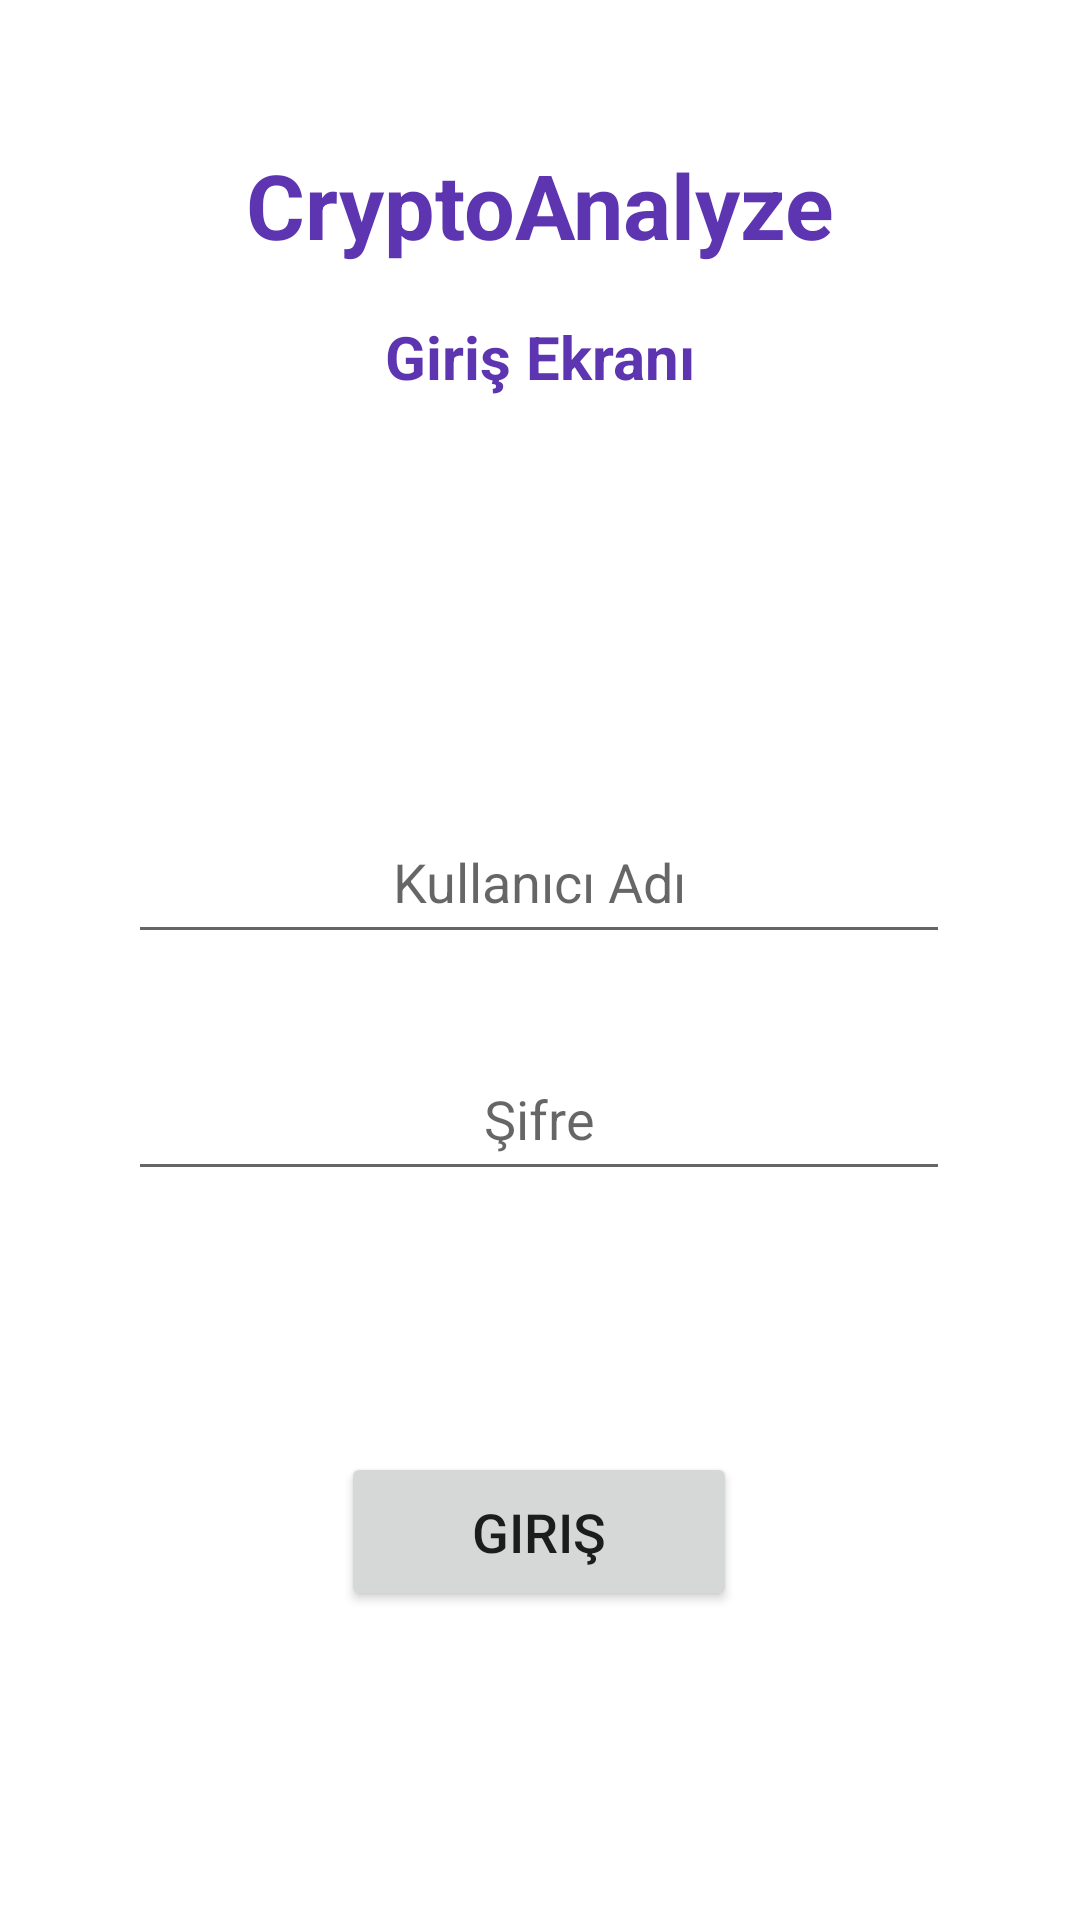

Android layout source for this screen:
<!-- AndroidManifest.xml: application theme Theme.CryptoAnalyze -->
<!-- res/layout/activity_login.xml -->
<?xml version="1.0" encoding="utf-8"?>
<androidx.constraintlayout.widget.ConstraintLayout xmlns:android="http://schemas.android.com/apk/res/android"
    xmlns:app="http://schemas.android.com/apk/res-auto"
    xmlns:tools="http://schemas.android.com/tools"
    android:layout_width="match_parent"
    android:layout_height="match_parent"
    tools:context=".LoginActivity">

    <TextView
        android:id="@+id/textView"
        android:layout_width="wrap_content"
        android:layout_height="wrap_content"
        android:layout_marginTop="48dp"
        android:text="CryptoAnalyze"
        android:textColor="#5E35B1"
        android:textSize="30sp"
        android:textStyle="bold"
        app:layout_constraintEnd_toEndOf="parent"
        app:layout_constraintStart_toStartOf="parent"
        app:layout_constraintTop_toTopOf="parent" />

    <TextView
        android:id="@+id/textView2"
        android:layout_width="wrap_content"
        android:layout_height="wrap_content"
        android:layout_marginTop="17dp"
        android:text="Giriş Ekranı"
        android:textColor="#5E35B1"
        android:textSize="20sp"
        android:textStyle="bold"
        app:layout_constraintEnd_toEndOf="parent"
        app:layout_constraintStart_toStartOf="parent"
        app:layout_constraintTop_toBottomOf="@+id/textView" />

    <EditText
        android:id="@+id/usernameTXT"
        android:layout_width="274dp"
        android:layout_height="51dp"
        android:layout_marginBottom="28dp"
        android:ems="10"
        android:hint="Kullanıcı Adı"
        android:inputType="textPersonName"
        android:textAlignment="center"
        app:layout_constraintBottom_toTopOf="@+id/passwordTXT"
        app:layout_constraintEnd_toEndOf="parent"
        app:layout_constraintHorizontal_bias="0.496"
        app:layout_constraintStart_toStartOf="parent" />

    <EditText
        android:id="@+id/passwordTXT"
        android:layout_width="274dp"
        android:layout_height="51dp"
        android:layout_marginBottom="40dp"
        android:ems="10"
        android:hint="Şifre"
        android:inputType="textPersonName"
        android:textAlignment="center"
        app:layout_constraintBottom_toTopOf="@+id/errorTXT"
        app:layout_constraintEnd_toEndOf="parent"
        app:layout_constraintHorizontal_bias="0.496"
        app:layout_constraintStart_toStartOf="parent" />

    <Button
        android:id="@+id/loginBTN"
        android:layout_width="132dp"
        android:layout_height="53dp"
        android:layout_marginBottom="103dp"
        android:text="Giriş"
        android:textSize="18sp"
        app:layout_constraintBottom_toBottomOf="parent"
        app:layout_constraintEnd_toEndOf="parent"
        app:layout_constraintHorizontal_bias="0.498"
        app:layout_constraintStart_toStartOf="parent" />

    <TextView
        android:id="@+id/errorTXT"
        android:layout_width="wrap_content"
        android:layout_height="wrap_content"
        android:layout_marginBottom="28dp"
        android:textColor="#E53935"
        app:layout_constraintBottom_toTopOf="@+id/loginBTN"
        app:layout_constraintEnd_toEndOf="parent"
        app:layout_constraintHorizontal_bias="0.498"
        app:layout_constraintStart_toStartOf="parent" />
</androidx.constraintlayout.widget.ConstraintLayout>
<!-- resources referenced by this layout -->
<resources>
  <style name="Theme.CryptoAnalyze" parent="Theme.MaterialComponents.DayNight.DarkActionBar">
          
          <item name="colorPrimary">@color/purple_500</item>
          <item name="colorPrimaryVariant">@color/purple_700</item>
          <item name="colorOnPrimary">@color/white</item>
          
          <item name="colorSecondary">@color/teal_200</item>
          <item name="colorSecondaryVariant">@color/teal_700</item>
          <item name="colorOnSecondary">@color/black</item>
          
          <item name="android:statusBarColor" tools:targetApi="l">?attr/colorPrimaryVariant</item>
          
      </style>
  <!-- not gathered from this repository: default colours our renderer supplied (Android Studio template values) -->
  <color name="purple_500">#FF6200EE</color>
  <color name="purple_700">#FF3700B3</color>
  <color name="teal_200">#FF03DAC5</color>
  <color name="teal_700">#FF018786</color>
  <color name="black">#FF000000</color>
  <color name="white">#FFFFFFFF</color>
</resources>
